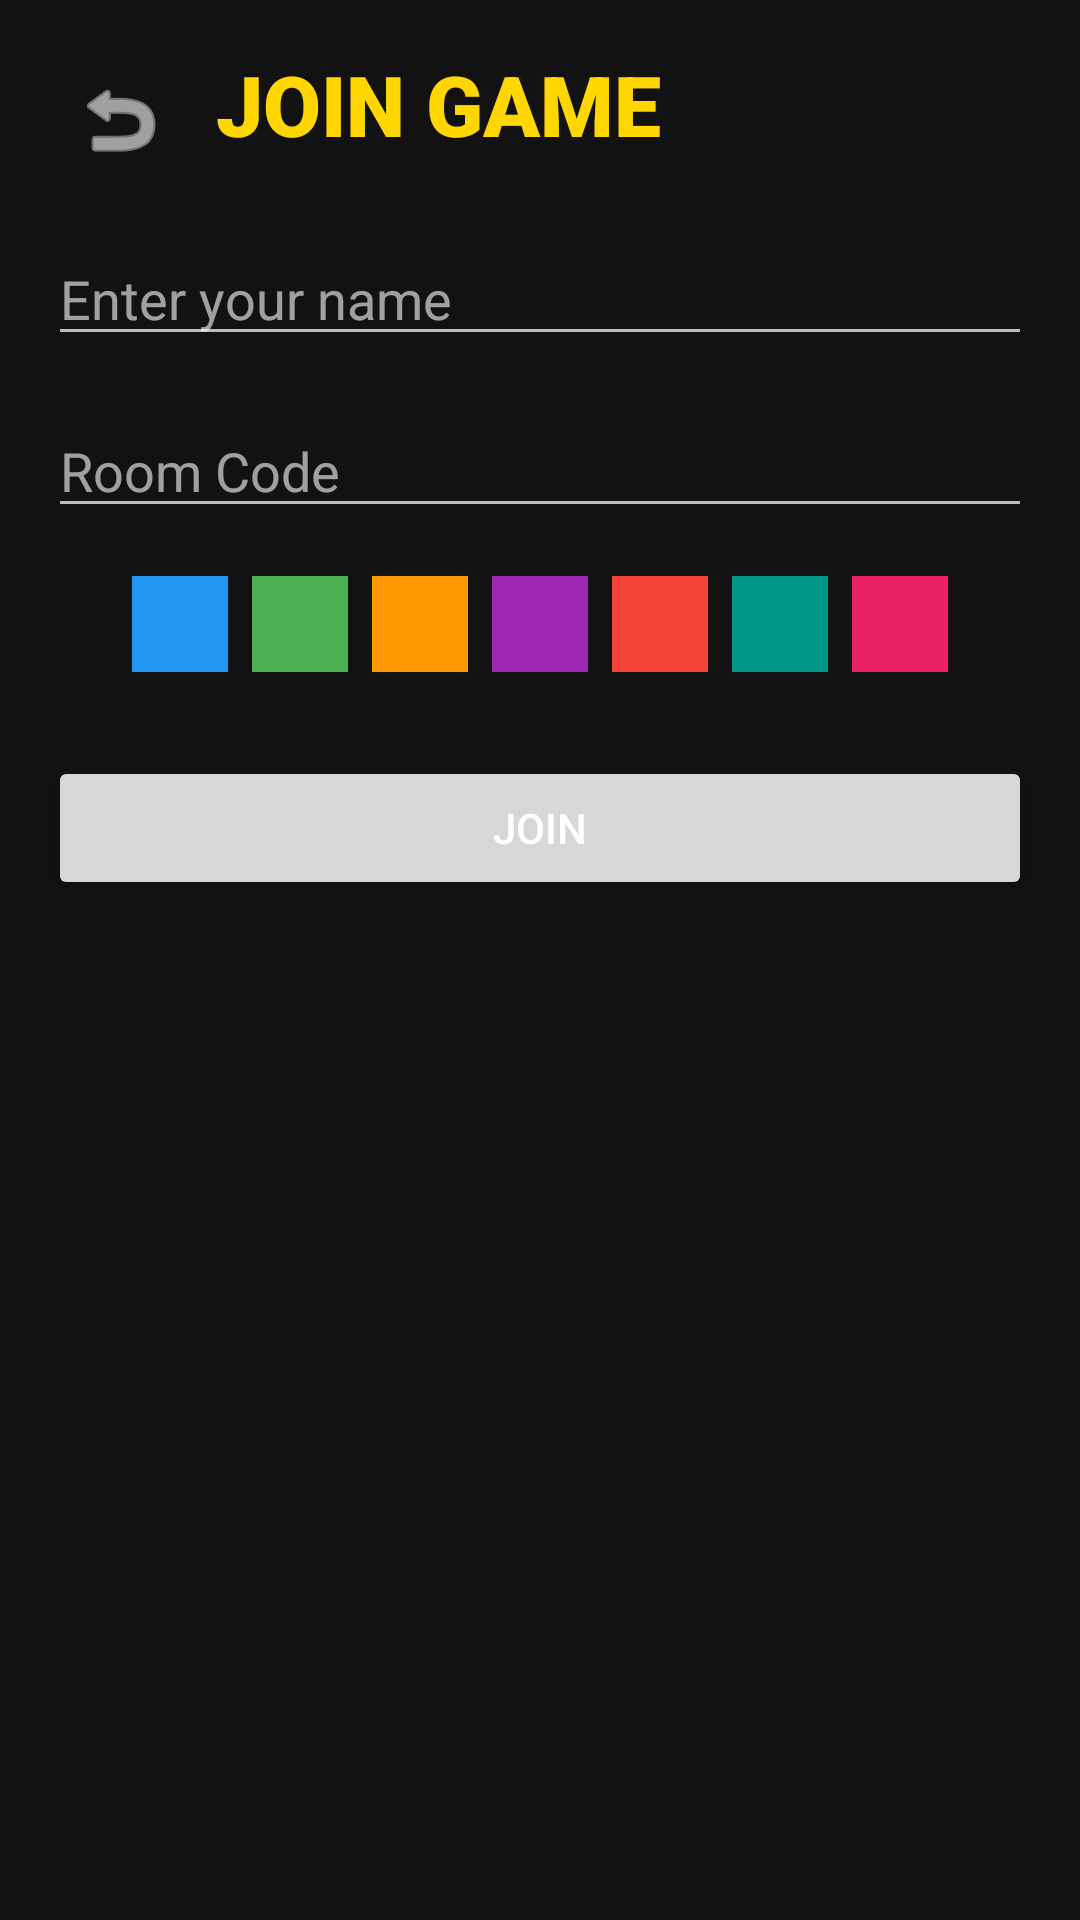

Produce the Android XML layout that renders to this screen, including the resource entries it uses.
<!-- AndroidManifest.xml: application theme Theme.Spotlight -->
<!-- res/layout/activity_join_room.xml -->
<?xml version="1.0" encoding="utf-8"?>
<androidx.constraintlayout.widget.ConstraintLayout xmlns:android="http://schemas.android.com/apk/res/android"
    xmlns:app="http://schemas.android.com/apk/res-auto"
    android:layout_width="match_parent"
    android:layout_height="match_parent"
    android:background="@color/background"
    android:padding="16dp">

    <ImageButton
        android:id="@+id/buttonBack"
        android:layout_width="48dp"
        android:layout_height="48dp"
        android:src="@android:drawable/ic_menu_revert"
        android:background="?attr/selectableItemBackgroundBorderless"
        android:contentDescription="@string/back"
        app:tint="@color/white"
        app:layout_constraintTop_toTopOf="parent"
        app:layout_constraintStart_toStartOf="parent" />

    <TextView
        android:id="@+id/textViewJoinTitle"
        android:layout_width="wrap_content"
        android:layout_height="wrap_content"
        android:text="@string/title_join_game"
        android:textSize="28sp"
        android:fontFamily="sans-serif-black"
        android:textColor="@color/accent_yellow"
        app:layout_constraintTop_toTopOf="parent"
        app:layout_constraintStart_toEndOf="@id/buttonBack"
        android:layout_marginStart="8dp" />

    <LinearLayout
        android:id="@+id/layoutJoinForm"
        android:layout_width="0dp"
        android:layout_height="wrap_content"
        android:orientation="vertical"
        app:layout_constraintTop_toBottomOf="@+id/textViewJoinTitle"
        app:layout_constraintStart_toStartOf="parent"
        app:layout_constraintEnd_toEndOf="parent">

        <EditText
            android:id="@+id/editTextPlayerName"
            android:layout_width="match_parent"
            android:layout_height="wrap_content"
            android:hint="@string/hint_enter_your_name"
            android:textColor="@color/white"
            android:textColorHint="#99FFFFFF"
            android:layout_marginTop="24dp" />

        <EditText
            android:id="@+id/editTextRoomCode"
            android:layout_width="match_parent"
            android:layout_height="wrap_content"
            android:hint="@string/hint_room_code"
            android:textColor="@color/white"
            android:textColorHint="#99FFFFFF"
            android:inputType="textCapCharacters"
            android:layout_marginTop="16dp" />

        <LinearLayout
            android:id="@+id/layoutColorsJoin"
            android:layout_width="match_parent"
            android:layout_height="wrap_content"
            android:orientation="horizontal"
            android:gravity="center"
            android:layout_marginTop="12dp">

            <View
                android:id="@+id/colorBlue"
                android:layout_width="32dp"
                android:layout_height="32dp"
                android:layout_margin="4dp"
                android:background="@color/avatar_blue"
                android:tag="blue" />
            <View
                android:id="@+id/colorGreen"
                android:layout_width="32dp"
                android:layout_height="32dp"
                android:layout_margin="4dp"
                android:background="@color/avatar_green"
                android:tag="green" />
            <View
                android:id="@+id/colorOrange"
                android:layout_width="32dp"
                android:layout_height="32dp"
                android:layout_margin="4dp"
                android:background="@color/avatar_orange"
                android:tag="orange" />
            <View
                android:id="@+id/colorPurple"
                android:layout_width="32dp"
                android:layout_height="32dp"
                android:layout_margin="4dp"
                android:background="@color/avatar_purple"
                android:tag="purple" />
            <View
                android:id="@+id/colorRed"
                android:layout_width="32dp"
                android:layout_height="32dp"
                android:layout_margin="4dp"
                android:background="@color/avatar_red"
                android:tag="red" />
            <View
                android:id="@+id/colorTeal"
                android:layout_width="32dp"
                android:layout_height="32dp"
                android:layout_margin="4dp"
                android:background="@color/avatar_teal"
                android:tag="teal" />
            <View
                android:id="@+id/colorPink"
                android:layout_width="32dp"
                android:layout_height="32dp"
                android:layout_margin="4dp"
                android:background="@color/avatar_pink"
                android:tag="pink" />

        </LinearLayout>

        <Button
            android:id="@+id/buttonJoin"
            android:layout_width="match_parent"
            android:layout_height="wrap_content"
            android:text="@string/button_join"
            android:layout_marginTop="24dp" />

    </LinearLayout>

    <TextView
        android:id="@+id/textViewRoomCode"
        android:layout_width="wrap_content"
        android:layout_height="wrap_content"
        android:layout_marginTop="16dp"
        android:textColor="@color/white"
        android:textSize="20sp"
        android:textStyle="bold"
        android:visibility="gone"
        app:layout_constraintTop_toBottomOf="@+id/textViewJoinTitle"
        app:layout_constraintStart_toStartOf="parent"
        app:layout_constraintEnd_toEndOf="parent" />

    <TextView
        android:id="@+id/textViewStatus"
        android:layout_width="wrap_content"
        android:layout_height="wrap_content"
        android:layout_marginTop="8dp"
        android:text="@string/status_waiting_host"
        android:textColor="@color/white"
        android:textSize="16sp"
        android:visibility="gone"
        app:layout_constraintTop_toBottomOf="@+id/textViewRoomCode"
        app:layout_constraintStart_toStartOf="parent"
        app:layout_constraintEnd_toEndOf="parent" />

    <androidx.recyclerview.widget.RecyclerView
        android:id="@+id/recyclerViewJoinPlayers"
        android:layout_width="0dp"
        android:layout_height="0dp"
        android:layout_marginTop="16dp"
        android:visibility="gone"
        app:layout_constraintTop_toBottomOf="@id/textViewStatus"
        app:layout_constraintBottom_toBottomOf="parent"
        app:layout_constraintStart_toStartOf="parent"
        app:layout_constraintEnd_toEndOf="parent" />

</androidx.constraintlayout.widget.ConstraintLayout>
<!-- resources referenced by this layout -->
<resources>
  <color name="accent_yellow">#FFD600</color>
  <color name="avatar_blue">#2196F3</color>
  <color name="avatar_green">#4CAF50</color>
  <color name="avatar_orange">#FF9800</color>
  <color name="avatar_pink">#E91E63</color>
  <color name="avatar_purple">#9C27B0</color>
  <color name="avatar_red">#F44336</color>
  <color name="avatar_teal">#009688</color>
  <color name="background">#121212</color>
  <color name="white">#FFFFFFFF</color>
  <string name="back">Back</string>
  <string name="button_join">Join</string>
  <string name="hint_enter_your_name">Enter your name</string>
  <string name="hint_room_code">Room Code</string>
  <string name="status_waiting_host">Waiting for Host (%1$d players)…</string>
  <string name="title_join_game">JOIN GAME</string>
  <style name="Theme.Spotlight" parent="Theme.MaterialComponents.DayNight.NoActionBar">
          
          <item name="colorPrimary">@color/accent_yellow</item>
          <item name="colorPrimaryVariant">#C6A700</item>
          <item name="colorOnPrimary">@color/black</item>
          
          <item name="colorSecondary">@color/accent_yellow</item>
          <item name="colorSecondaryVariant">#C6A700</item>
          <item name="colorOnSecondary">@color/black</item>
          
          <item name="android:statusBarColor">@color/black</item>
          
          <item name="android:windowBackground">@color/background</item>
          <item name="colorSurface">@color/surface</item>
          <item name="colorOnSurface">@color/onSurface</item>
  
          <item name="android:textColorPrimary">@color/white</item>
          <item name="android:textColorSecondary">#BDBDBD</item>
  
          
          <item name="materialButtonStyle">@style/Widget.Spotlight.Button</item>
  
          
          <item name="alertDialogTheme">@style/Theme.Spotlight.Dialog</item>
      </style>
  <color name="black">#FF000000</color>
  <color name="surface">#1E1E1E</color>
  <color name="onSurface">#FFFFFF</color>
  <style name="Widget.Spotlight.Button" parent="Widget.MaterialComponents.Button">
          <item name="backgroundTint">@color/accent_yellow</item>
          <item name="android:insetTop">0dp</item>
          <item name="android:insetBottom">0dp</item>
          <item name="shapeAppearanceOverlay">@style/ShapeAppearance.Spotlight.Button</item>
          <item name="android:textColor">@color/black</item>
          <item name="android:textStyle">bold</item>
          <item name="android:paddingTop">12dp</item>
          <item name="android:paddingBottom">12dp</item>
      </style>
  <style name="Theme.Spotlight.Dialog" parent="Theme.MaterialComponents.DayNight.Dialog.Alert">
          <item name="android:windowBackground">@color/surface</item>
          <item name="colorSurface">@color/surface</item>
          <item name="android:textColorPrimary">@color/white</item>
          <item name="android:textColorSecondary">#BDBDBD</item>
          <item name="colorPrimary">@color/accent_yellow</item>
      </style>
  <style name="ShapeAppearance.Spotlight.Button" parent="ShapeAppearance.MaterialComponents.SmallComponent">
          <item name="cornerFamily">rounded</item>
          <item name="cornerSize">24dp</item>
      </style>
</resources>
